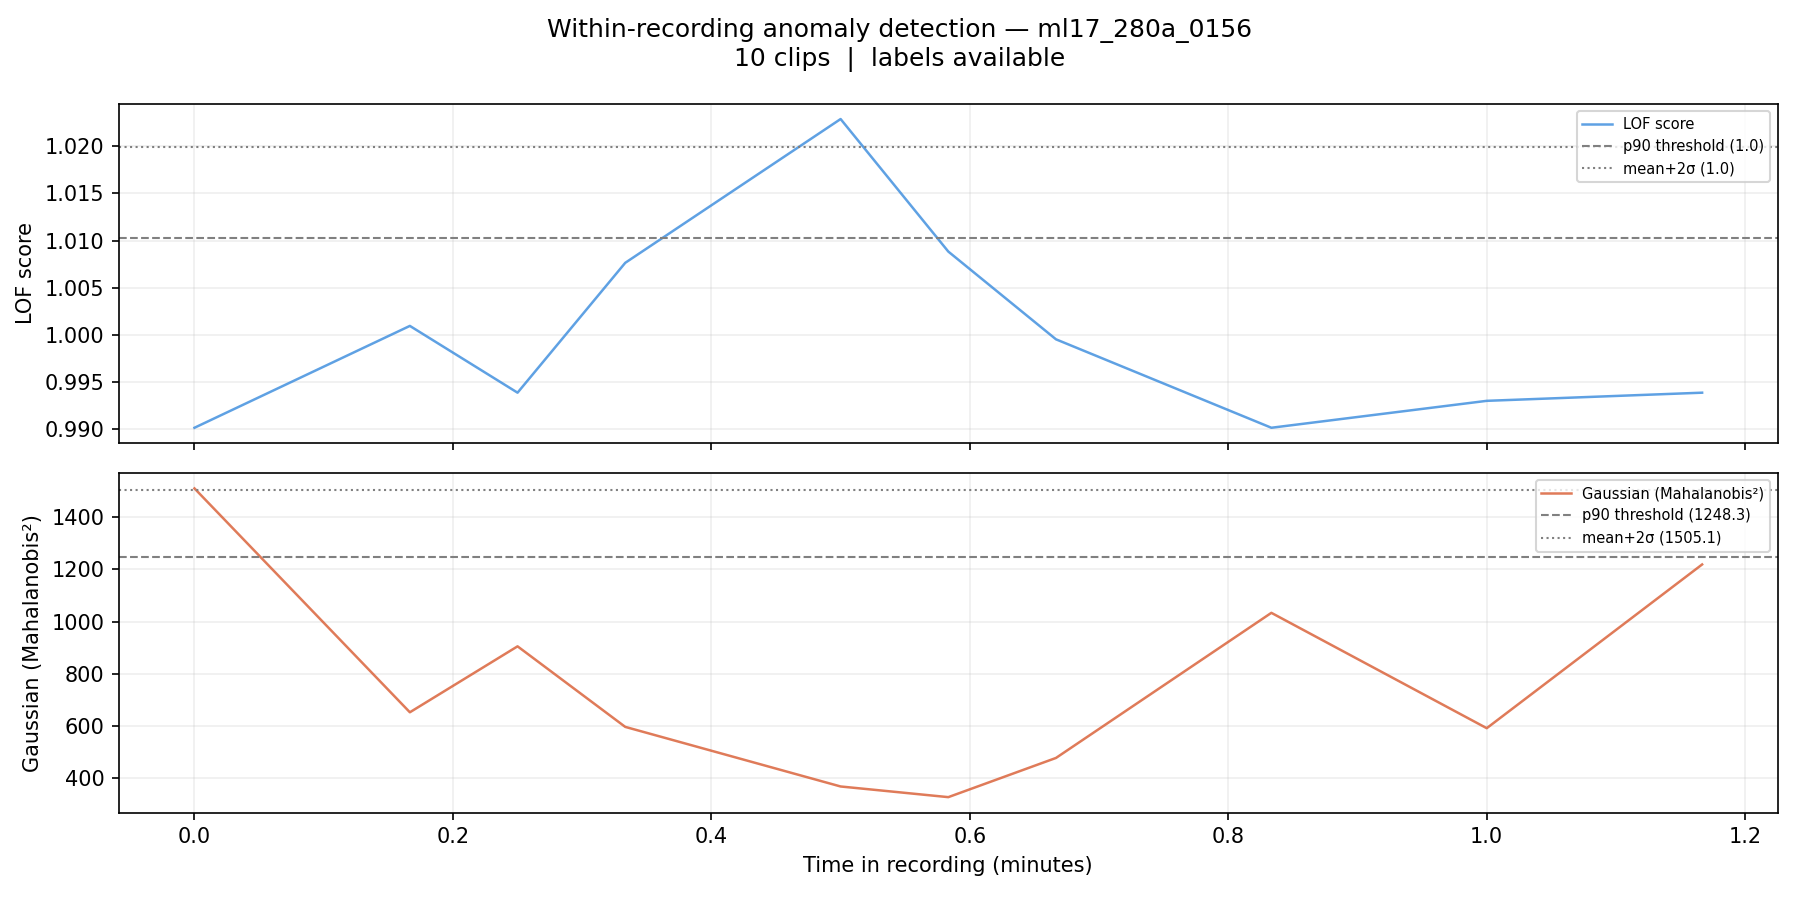

The data file committed next to this chart (first rows):
filename, chunk_idx, time_start_s, time_end_s, time_start_min, time_end_min, label, score_lof, score_gaussian, pred_lof_p90, pred_gauss_p90, pred_lof_ms2, pred_gauss_ms2
ml17_280a_0156_chunk0000.wav, 0, 0.0, 5.0, 0.0, 0.083, 0, 0.9901, 1511, 0, 1, 0, 1
ml17_280a_0156_chunk0002.wav, 2, 10.0, 15.0, 0.167, 0.25, 0, 1.001, 652.3, 0, 0, 0, 0
ml17_280a_0156_chunk0003.wav, 3, 15.0, 20.0, 0.25, 0.333, 0, 0.9939, 905.2, 0, 0, 0, 0
ml17_280a_0156_chunk0004.wav, 4, 20.0, 25.0, 0.333, 0.417, 0, 1.008, 596.2, 0, 0, 0, 0
ml17_280a_0156_chunk0006.wav, 6, 30.0, 35.0, 0.5, 0.583, 0, 1.023, 367.7, 1, 0, 1, 0
ml17_280a_0156_chunk0007.wav, 7, 35.0, 40.0, 0.583, 0.667, 0, 1.009, 326.8, 0, 0, 0, 0
ml17_280a_0156_chunk0008.wav, 8, 40.0, 45.0, 0.667, 0.75, 0, 0.9995, 477.1, 0, 0, 0, 0
ml17_280a_0156_chunk0010.wav, 10, 50.0, 55.0, 0.833, 0.917, 0, 0.9901, 1034, 0, 0, 0, 0
ml17_280a_0156_chunk0012.wav, 12, 60.0, 65.0, 1.0, 1.083, 0, 0.993, 591.2, 0, 0, 0, 0
ml17_280a_0156_chunk0014.wav, 14, 70.0, 75.0, 1.167, 1.25, 0, 0.9939, 1219, 0, 0, 0, 0
